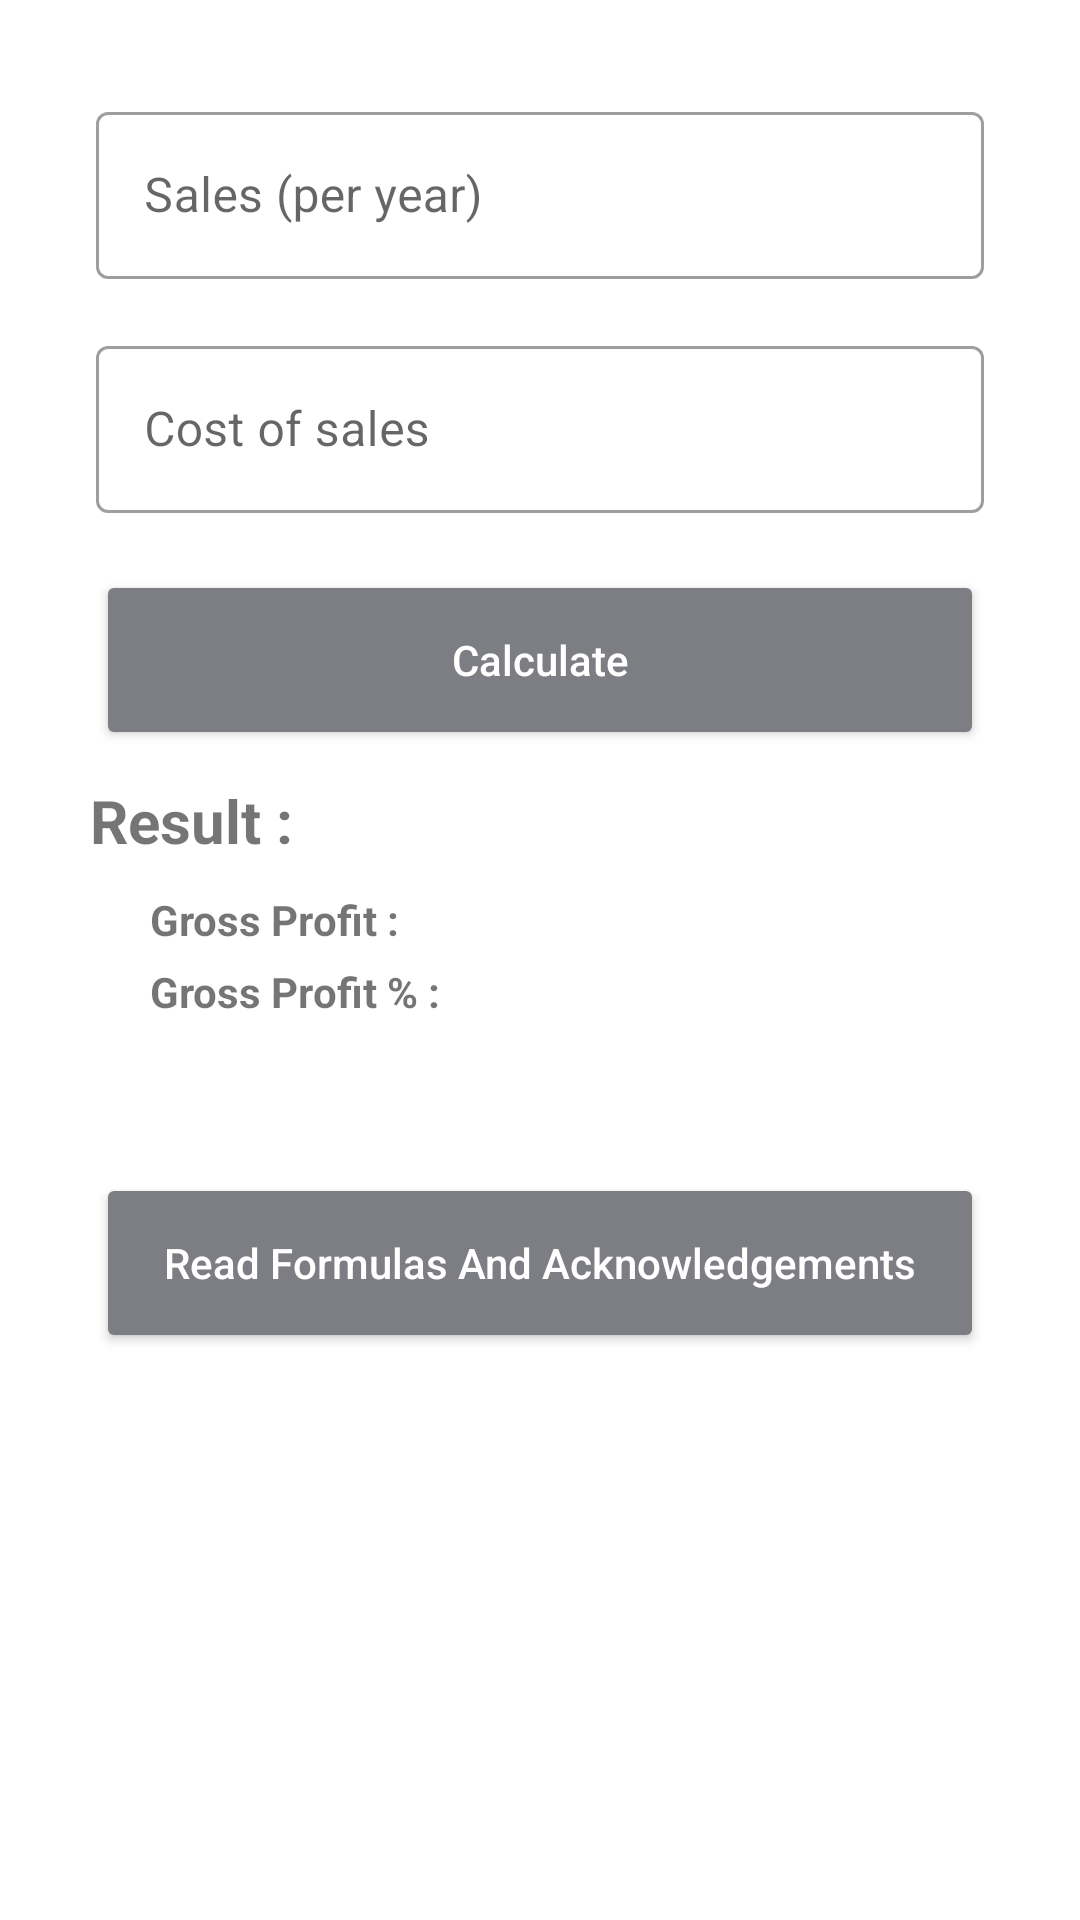

Here is an Android app screen rendered from its layout file. Give the layout XML and the strings, colors and styles it references.
<!-- AndroidManifest.xml: application theme Theme.BusinessCalculator -->
<!-- res/layout/activity_gross_profit.xml -->
<?xml version="1.0" encoding="utf-8"?>
<RelativeLayout xmlns:android="http://schemas.android.com/apk/res/android"
    xmlns:app="http://schemas.android.com/apk/res-auto"
    xmlns:tools="http://schemas.android.com/tools"
    android:layout_width="match_parent"
    android:layout_height="match_parent"
    tools:context=".Activities.Gross_profit">

    <RelativeLayout
        android:layout_width="match_parent"
        android:layout_height="wrap_content">

        <androidx.constraintlayout.widget.ConstraintLayout
            android:layout_width="match_parent"
            android:layout_height="match_parent"
            android:orientation="vertical">

            <ScrollView
                android:id="@+id/scrol"
                android:layout_width="match_parent"
                android:layout_height="0dp"
                app:layout_constraintBottom_toTopOf="@id/btnbacklayout"
                app:layout_constraintEnd_toEndOf="parent"
                app:layout_constraintHorizontal_bias="0.0"
                app:layout_constraintStart_toStartOf="parent"
                app:layout_constraintTop_toTopOf="parent">

                <RelativeLayout
                    android:layout_width="match_parent"
                    android:layout_height="match_parent">

                    <com.google.android.material.textfield.TextInputLayout
                        style="@style/Widget.MaterialComponents.TextInputLayout.OutlinedBox"
                        android:layout_width="match_parent"
                        android:layout_height="wrap_content"
                        android:layout_marginLeft="32dp"
                        android:layout_marginTop="32dp"
                        android:layout_marginRight="32dp"
                        android:hint="Sales (per year)">

                        <com.google.android.material.textfield.TextInputEditText
                            android:id="@+id/sales"
                            android:layout_width="match_parent"
                            android:layout_height="wrap_content"
                            android:inputType="numberDecimal"></com.google.android.material.textfield.TextInputEditText>
                    </com.google.android.material.textfield.TextInputLayout>

                    <com.google.android.material.textfield.TextInputLayout
                        style="@style/Widget.MaterialComponents.TextInputLayout.OutlinedBox"
                        android:layout_width="match_parent"
                        android:layout_height="wrap_content"
                        android:layout_marginLeft="32dp"
                        android:layout_marginTop="110dp"
                        android:layout_marginRight="32dp"
                        android:hint="Cost of sales ">

                        <com.google.android.material.textfield.TextInputEditText
                            android:id="@+id/Cost_of_sales"
                            android:layout_width="match_parent"
                            android:layout_height="wrap_content"
                            android:inputType="numberDecimal"></com.google.android.material.textfield.TextInputEditText>
                    </com.google.android.material.textfield.TextInputLayout>

                    <Button
                        android:id="@+id/calculate"
                        android:layout_width="match_parent"
                        android:layout_height="60dp"
                        android:layout_marginLeft="32dp"
                        android:layout_marginTop="190dp"
                        android:layout_marginRight="32dp"
                        android:backgroundTint="@color/GrayColor"
                        android:hint="Calculate"
                        android:textColorHint="@color/white" />

                    <RelativeLayout
                        android:id="@+id/r1"
                        android:layout_width="match_parent"
                        android:layout_height="wrap_content"
                        android:layout_below="@+id/calculate">

                        <TextView
                            android:id="@+id/a"
                            android:layout_width="match_parent"
                            android:layout_height="wrap_content"
                            android:layout_marginLeft="30dp"
                            android:layout_marginTop="10dp"
                            android:text="Result : "
                            android:textSize="20dp"
                            android:textStyle="bold" />

                        <TextView
                            android:id="@+id/a1"
                            android:layout_width="match_parent"
                            android:layout_height="wrap_content"
                            android:layout_below="@+id/a"
                            android:layout_marginLeft="50dp"
                            android:layout_marginTop="10dp"
                            android:text="Gross Profit : "
                            android:textStyle="bold" />

                        <TextView
                            android:id="@+id/GrossProfit_result"
                            android:layout_width="match_parent"
                            android:layout_height="wrap_content"
                            android:layout_below="@+id/a"
                            android:layout_marginLeft="160dp"
                            android:layout_marginTop="10dp"
                            android:text=" " />

                        <TextView
                            android:id="@+id/b"
                            android:layout_width="match_parent"
                            android:layout_height="wrap_content"
                            android:layout_below="@+id/a1"
                            android:layout_marginLeft="50dp"
                            android:layout_marginTop="5dp"
                            android:text="Gross Profit % : "
                            android:textStyle="bold" />

                        <TextView
                            android:id="@+id/GrossProfitpercentage_result"
                            android:layout_width="match_parent"
                            android:layout_height="wrap_content"
                            android:layout_below="@id/GrossProfit_result"
                            android:layout_marginLeft="160dp"
                            android:layout_marginTop="6dp"
                            android:text=" " />
                    </RelativeLayout>

                    <Button
                        android:id="@+id/formula"
                        android:layout_width="match_parent"
                        android:layout_height="60dp"
                        android:layout_below="@+id/r1"
                        android:layout_marginLeft="32dp"
                        android:layout_marginTop="50dp"
                        android:layout_marginRight="32dp"
                        android:backgroundTint="@color/GrayColor"
                        android:hint="Read Formulas And Acknowledgements"
                        android:textColorHint="@color/white" />


                    
                    
                    
                    
                    
                    
                    
                    

                    
                    
                    
                    
                    
                    
                    
                    
                    

                    
                    
                    
                    
                    
                    
                    
                    
                    

                    
                    
                    
                    
                    
                    
                    
                    
                    
                    
                    
                    
                    
                    
                </RelativeLayout>
            </ScrollView>

            <RelativeLayout
                android:id="@+id/btnbacklayout"
                android:layout_width="match_parent"
                android:layout_height="wrap_content"
                android:layout_below="@+id/scrol"
                app:layout_constraintBottom_toBottomOf="parent"
                app:layout_constraintEnd_toEndOf="parent"
                app:layout_constraintStart_toStartOf="parent"
                app:layout_constraintTop_toBottomOf="@id/scrol"
                app:layout_constraintVertical_bias="1">

                <FrameLayout
                    android:id="@+id/GrossProfitBannerAd"
                    android:layout_width="match_parent"
                    android:layout_height="wrap_content"
                    android:layout_marginBottom="10dp"
                    android:orientation="vertical" />
            </RelativeLayout>
        </androidx.constraintlayout.widget.ConstraintLayout>
    </RelativeLayout>
</RelativeLayout>
<!-- resources referenced by this layout -->
<resources>
  <color name="GrayColor">#7D7E83</color>
  <color name="white">#FFFFFFFF</color>
  <style name="Theme.BusinessCalculator" parent="Theme.MaterialComponents.DayNight.DarkActionBar">
          
          <item name="colorPrimary">@color/GrayColor</item>
          <item name="colorPrimaryVariant">@color/GrayColor</item>
          <item name="colorOnPrimary">@color/white</item>
          
          <item name="colorSecondary">@color/teal_200</item>
          <item name="colorSecondaryVariant">@color/teal_700</item>
          <item name="colorOnSecondary">@color/black</item>
          
          <item name="android:statusBarColor" tools:targetApi="l">?attr/colorPrimaryVariant</item>
          
          <item name="backgroundColor">@color/white</item>
          <item name="cardBackgroundColor">@color/white</item>
          <item name="textcolor">#4E4C4C</item>
          <item name="background">@color/white</item>
          <item name="tintcolor">#000000</item>
          <item name="buttoncolor">#C1C1B4</item>
      </style>
  <color name="teal_200">#FF03DAC5</color>
  <color name="teal_700">#FF018786</color>
  <color name="black">#FF000000</color>
</resources>
